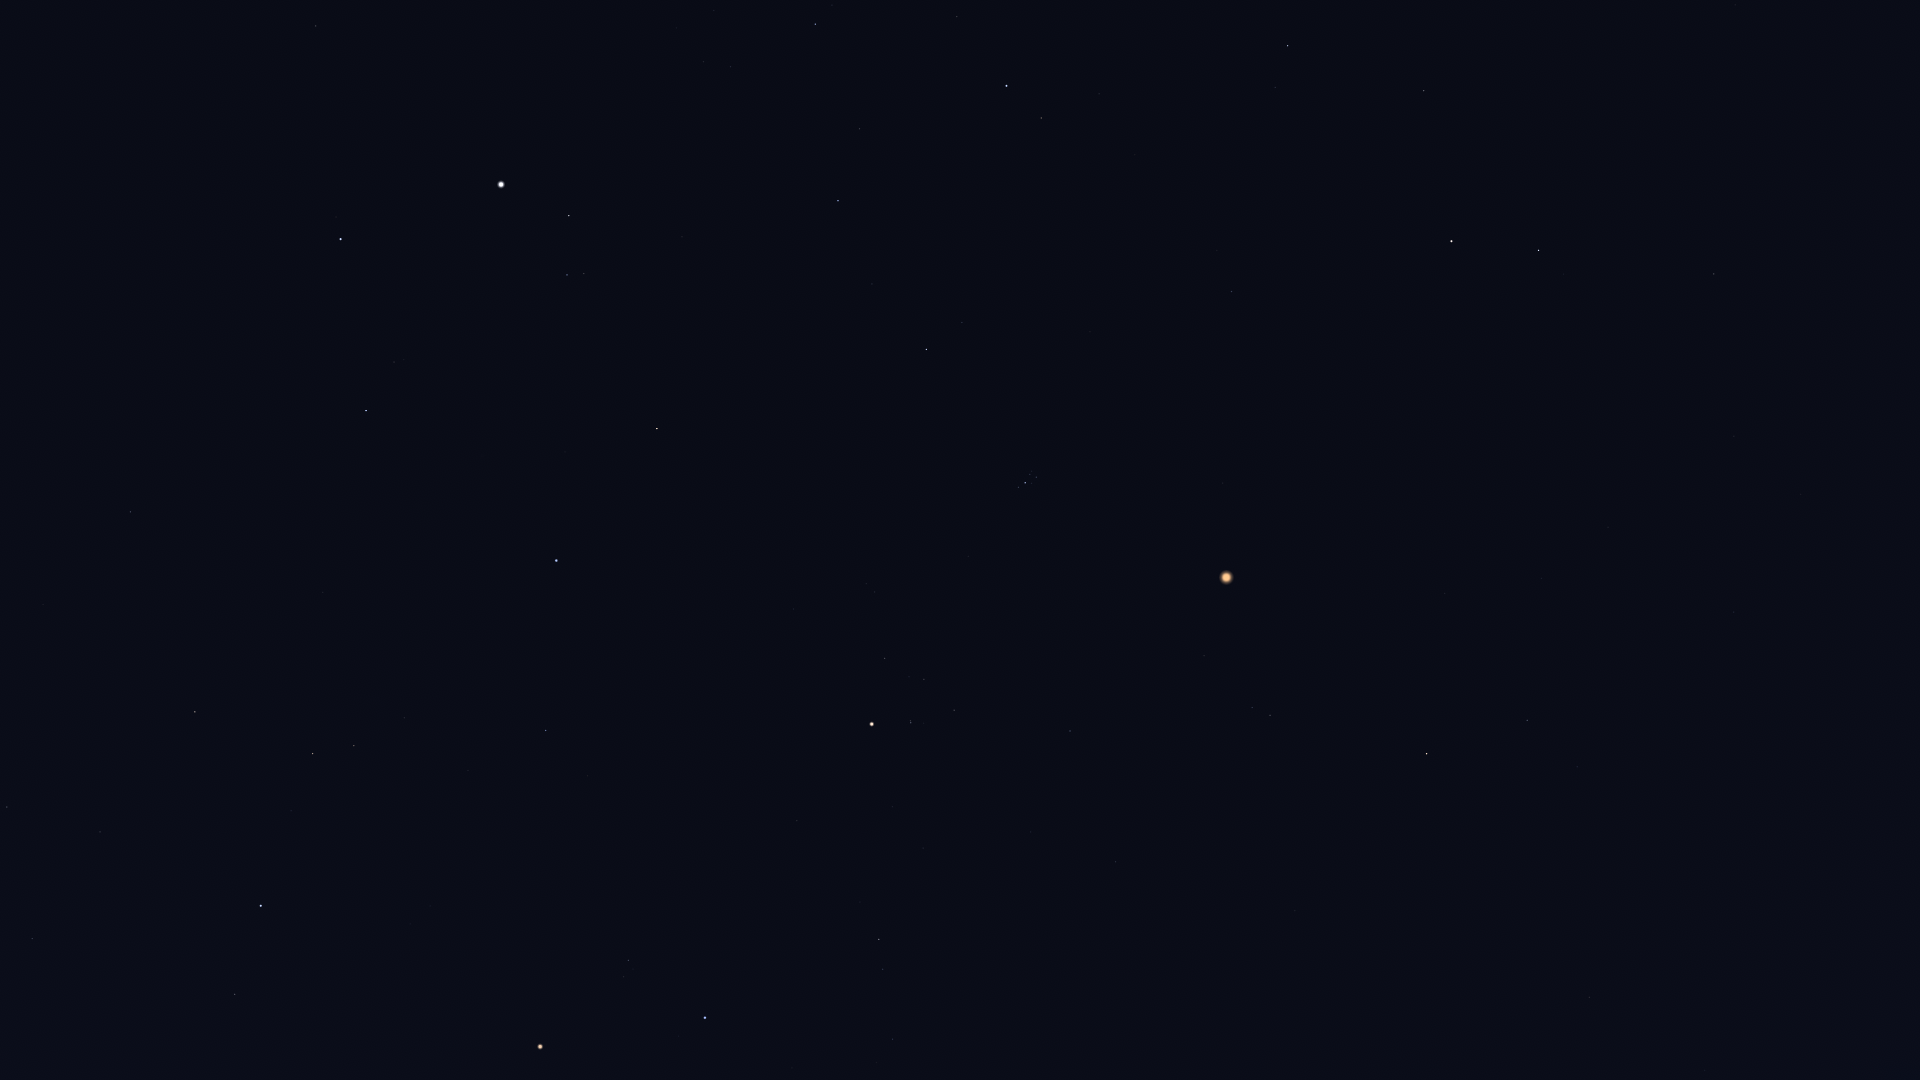

Values plotted in this chart, from the file beside it:
Star_ID, Name, X, Y
5737, Revati, 1907, 359
5742, HIP 5742, 1651, 46
6193, HIP 6193, 1586, 20
6643, Bélénos, 1544, 17
7007, HIP 7007, 1847, 444
7097, Alpherg, 1714, 274
7884, HIP 7884, 1801, 494
8198, Torcular, 1734, 436
8796, Mothallah, 1424, 91
8832, Mesarthim, 1564, 274
8833, HIP 8833, 1770, 578
8903, Sheratan, 1539, 250
9487, Alrescha, 1734, 612
9884, Hamal, 1452, 241
10670, HIP 10670, 1275, 87
10826, Mira, 1714, 777
12093, HIP 12093, 1537, 655
12706, Kaffaljidhma, 1527, 720
13061, Lilii Borea, 1217, 250
13209, Bharani, 1232, 291
13254, HIP 13254, 1099, 94
13701, Azha, 1590, 997
14135, Menkar, 1427, 754
14576, Algol, 1007, 86
14668, Misam, 957, 17
14838, Botein, 1223, 483
15197, Zibal, 1490, 1044
15900, HIP 15900, 1270, 715
17358, HIP 17358, 815, 24
18246, Atik, 962, 322
17489, Celaeno, 1035, 474
17499, Electra, 1036, 477
17531, Taygeta, 1032, 471
17573, Maia, 1030, 474
17579, Asterope, 1028, 471
17608, Merope, 1032, 483
17702, Alcyone, 1025, 483
17851, Pleione, 1018, 486
18532, HIP 18532, 838, 201
18614, Menkib, 872, 284
18724, HIP 18724, 1070, 731
20205, Prima Hyadum, 954, 710
20455, Secunda Hyadum, 924, 679
20648, HIP 20648, 909, 677
20889, Ain, 885, 658
20894, Chamukuy, 911, 723
21109, Hoggar, 990, 950
21421, Aldebaran, 872, 724
21881, HIP 21881, 794, 609
22449, Tabit, 879, 939
22730, HIP 22730, 897, 1036
23015, Hassaleh, 657, 429
23416, Almaaz, 569, 216
23453, Saclateni, 584, 274
23767, Haedus, 567, 275
24608, Capella, 501, 184
25336, Bellatrix, 705, 1018
25428, Elnath, 557, 560
26207, Meissa, 629, 960
26451, Tianguan, 546, 730
... 26 more rows
